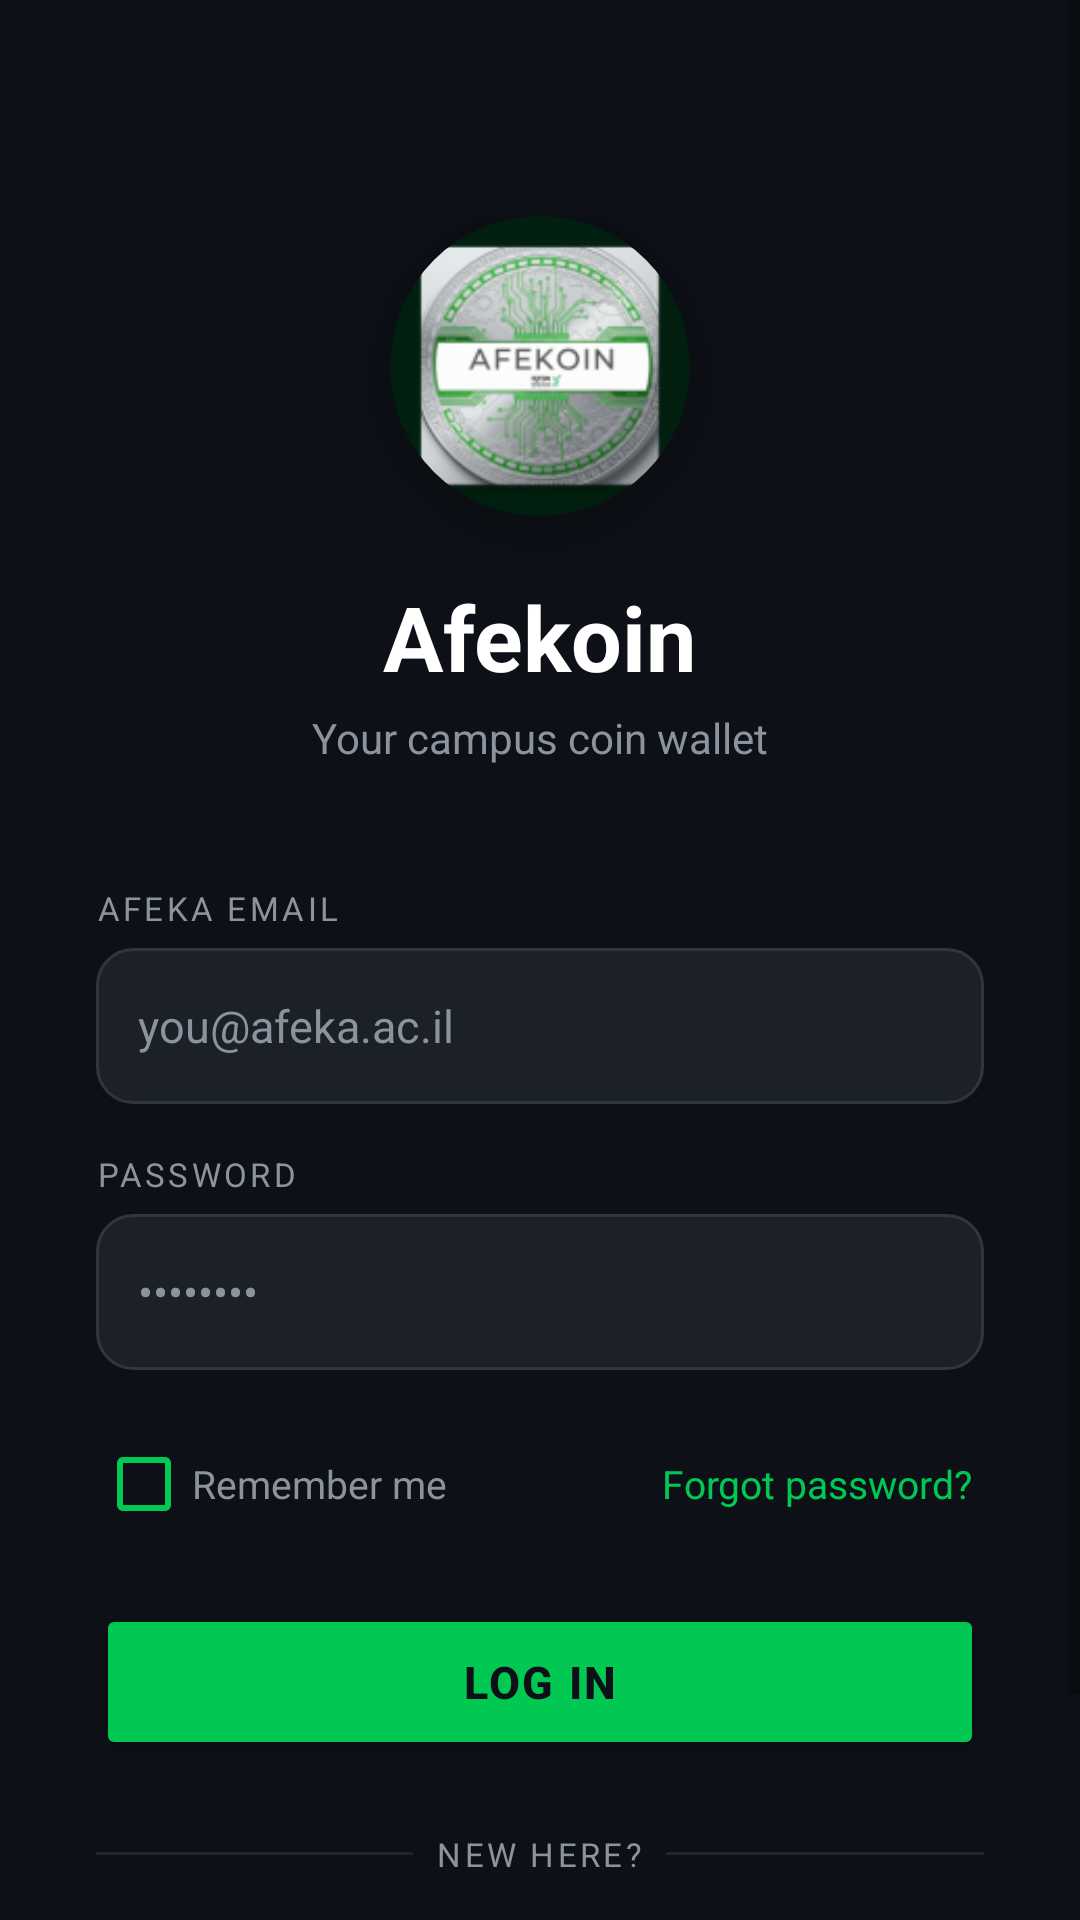

This screen was rendered from an Android layout file. Write that file and the resources it references.
<!-- AndroidManifest.xml: application theme Theme.Mimshak_FINAL_afekoin -->
<!-- res/layout/activity_login.xml -->
<?xml version="1.0" encoding="utf-8"?>
<ScrollView xmlns:android="http://schemas.android.com/apk/res/android"
    xmlns:app="http://schemas.android.com/apk/res-auto"
    android:layout_width="match_parent"
    android:layout_height="match_parent"
    android:background="@color/bg_primary"
    android:fillViewport="true">

    <LinearLayout
        android:layout_width="match_parent"
        android:layout_height="wrap_content"
        android:orientation="vertical"
        android:gravity="center_horizontal"
        android:paddingHorizontal="32dp"
        android:paddingTop="72dp"
        android:paddingBottom="32dp">

        <androidx.cardview.widget.CardView
            android:layout_width="100dp"
            android:layout_height="100dp"
            app:cardCornerRadius="50dp"
            app:cardElevation="16dp"
            app:cardBackgroundColor="#001F0E">
            <ImageView
                android:layout_width="match_parent"
                android:layout_height="match_parent"
                android:src="@mipmap/afekoin_logo"
                android:scaleType="centerCrop"
                android:contentDescription="@string/app_name" />
        </androidx.cardview.widget.CardView>

        <TextView
            android:layout_width="wrap_content"
            android:layout_height="wrap_content"
            android:text="Afekoin"
            android:textSize="30sp"
            android:textStyle="bold"
            android:textColor="@color/text_primary"
            android:layout_marginTop="20dp" />

        <TextView
            android:layout_width="wrap_content"
            android:layout_height="wrap_content"
            android:text="Your campus coin wallet"
            android:textSize="14sp"
            android:textColor="@color/text_secondary"
            android:layout_marginTop="4dp"
            android:layout_marginBottom="40dp" />

        
        <TextView
            android:layout_width="match_parent"
            android:layout_height="wrap_content"
            android:text="AFEKA EMAIL"
            android:textSize="11sp"
            android:letterSpacing="0.1"
            android:textColor="@color/text_secondary"
            android:layout_marginBottom="6dp" />

        <EditText
            android:id="@+id/emailEditText"
            android:layout_width="match_parent"
            android:layout_height="52dp"
            android:hint="you@afeka.ac.il"
            android:inputType="textEmailAddress"
            android:padding="14dp"
            android:background="@drawable/bg_input_dark"
            android:textColor="@color/text_primary"
            android:textColorHint="@color/text_secondary"
            android:textSize="15sp" />

        
        <TextView
            android:layout_width="match_parent"
            android:layout_height="wrap_content"
            android:text="PASSWORD"
            android:textSize="11sp"
            android:letterSpacing="0.1"
            android:textColor="@color/text_secondary"
            android:layout_marginTop="16dp"
            android:layout_marginBottom="6dp" />

        <EditText
            android:id="@+id/passwordEditText"
            android:layout_width="match_parent"
            android:layout_height="52dp"
            android:hint="••••••••"
            android:inputType="textPassword"
            android:padding="14dp"
            android:background="@drawable/bg_input_dark"
            android:textColor="@color/text_primary"
            android:textColorHint="@color/text_secondary"
            android:textSize="15sp" />

        
        <LinearLayout
            android:layout_width="match_parent"
            android:layout_height="wrap_content"
            android:orientation="horizontal"
            android:gravity="center_vertical"
            android:layout_marginTop="14dp">

            <CheckBox
                android:id="@+id/checkRememberMe"
                android:layout_width="0dp"
                android:layout_height="wrap_content"
                android:layout_weight="1"
                android:text="Remember me"
                android:textSize="13sp"
                android:textColor="@color/text_secondary"
                android:buttonTint="@color/accent_green" />

            <TextView
                android:id="@+id/tvForgotPassword"
                android:layout_width="wrap_content"
                android:layout_height="wrap_content"
                android:text="Forgot password?"
                android:textSize="13sp"
                android:textColor="@color/accent_green"
                android:padding="4dp" />
        </LinearLayout>

        <Button
            android:id="@+id/loginButton"
            android:layout_width="match_parent"
            android:layout_height="52dp"
            android:text="LOG IN"
            android:textSize="15sp"
            android:textStyle="bold"
            android:letterSpacing="0.05"
            android:backgroundTint="@color/accent_green"
            android:textColor="@color/bg_primary"
            android:layout_marginTop="16dp"
            app:cornerRadius="12dp" />

        
        <LinearLayout
            android:layout_width="match_parent"
            android:layout_height="wrap_content"
            android:orientation="horizontal"
            android:gravity="center_vertical"
            android:layout_marginTop="24dp"
            android:layout_marginBottom="16dp">

            <View
                android:layout_width="0dp"
                android:layout_height="1dp"
                android:layout_weight="1"
                android:background="@color/divider" />

            <TextView
                android:layout_width="wrap_content"
                android:layout_height="wrap_content"
                android:text="  NEW HERE?  "
                android:textSize="11sp"
                android:letterSpacing="0.1"
                android:textColor="@color/text_secondary" />

            <View
                android:layout_width="0dp"
                android:layout_height="1dp"
                android:layout_weight="1"
                android:background="@color/divider" />
        </LinearLayout>

        <Button
            android:id="@+id/signUpButton"
            android:layout_width="match_parent"
            android:layout_height="52dp"
            android:text="CREATE ACCOUNT"
            android:textSize="15sp"
            android:textStyle="bold"
            android:backgroundTint="@color/bg_card"
            android:textColor="@color/accent_green"
            app:cornerRadius="12dp"
            app:strokeColor="@color/accent_green"
            app:strokeWidth="1dp" />

    </LinearLayout>
</ScrollView>
<!-- resources referenced by this layout -->
<resources>
  <color name="accent_green">#00C853</color>
  <color name="bg_card">#1C2128</color>
  <color name="bg_primary">#0D1117</color>
  <color name="divider">#21262D</color>
  <color name="text_primary">#FFFFFF</color>
  <color name="text_secondary">#8B949E</color>
  <!-- drawable bg_input_dark (drawable) -->
  <?xml version="1.0" encoding="utf-8"?>
  <shape xmlns:android="http://schemas.android.com/apk/res/android"
      android:shape="rectangle">
      <solid android:color="#1C2128" />
      <stroke android:width="1dp" android:color="#30363D" />
      <corners android:radius="12dp" />
  </shape>
  <!-- mipmap afekoin_logo: webp bitmap (mipmap-hdpi, 5634 bytes) -->
  <string name="app_name">Afekoin</string>
  <style name="Theme.Mimshak_FINAL_afekoin" parent="Base.Theme.Mimshak_FINAL_afekoin" />
  <style name="Base.Theme.Mimshak_FINAL_afekoin" parent="Theme.MaterialComponents.Light.NoActionBar">
          <item name="colorPrimary">@color/accent_green</item>
          <item name="colorPrimaryDark">@color/bg_primary</item>
          <item name="colorAccent">@color/accent_green</item>
          <item name="android:windowBackground">@color/bg_primary</item>
          <item name="android:statusBarColor">@color/bg_primary</item>
          <item name="android:navigationBarColor">@color/bg_primary</item>
          <item name="android:windowLightStatusBar" tools:targetApi="23">false</item>
          <item name="android:textColor">@color/text_primary</item>
          <item name="colorSurface">@color/bg_surface</item>
          <item name="colorOnSurface">@color/text_primary</item>
      </style>
  <color name="bg_surface">#161B22</color>
</resources>
